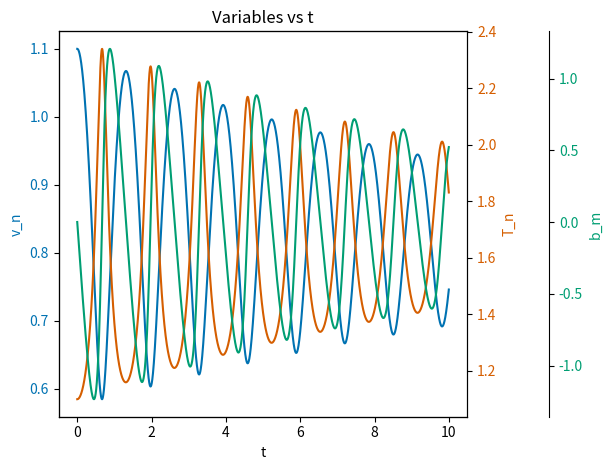
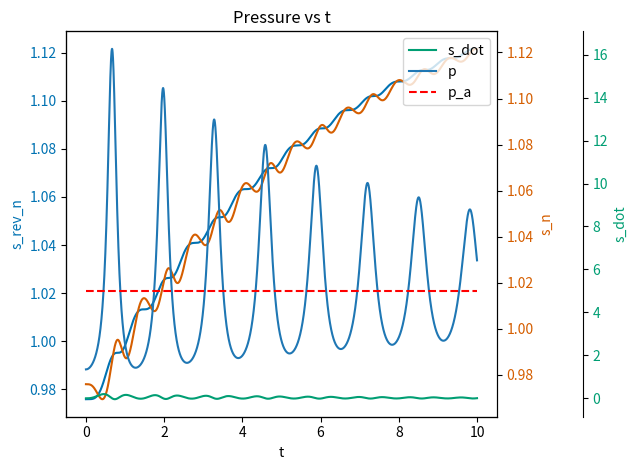

Reproduce these figures in Python, in order.
# python
import numpy as np
import matplotlib.pyplot as plt

# notation difference from handwritten notes: I dropped the _r subscript for the dimensionless values.

# parameters
beta = 0.3
T_a = 2 # this is not used
p_a = 5
tau = 0.2
f = 3 # Degrees of Motion

# Q = 0 # heating is 0. How is this enforced if $T_a$ is used? Will there be inconsistency or divergence? Where is $T_a$ used? GGG

# simulation parameters
dt = 0.0001 # to maintain stability dt <<< tau
N = 100000
Time = N*dt

# eqs of state
def p_rev(T, v): 
    return ((8*T) / ((3*v)-1)) - (3 / (v**2))

# thermo relations. 
# Q: are these also eqs of state?
def e_rev(T, v): # these two are the same
    return (4/3)*f*T - (3/v)
def T(e_rev, v): # these two are the same
    return (3/4/f)*(e_rev+3/v)
def e(e_rev, T, p_irr):
    return e_rev + tau*(p_irr**2)/(2*beta)
def p(p_rev, p_irr):
    return p_rev + p_irr

# diff eqs
# notation: the dt_ means time derivative
def dt_p_irr(b, p_irr):
    return -(beta*b + p_irr) / tau
def dt_v(b):
    return b
def dt_e(p, b):
    return -p*b
def dt_b(p, p_a):
    return p-p_a



# initialize 
# notation: 
# _n: the physically meaningful values
# _m: values shifted by -1/2

# diferential
p_irr_n = np.zeros(N) 
p_irr_m = np.zeros(N)  

e_n = np.zeros(N) 
e_m = np.zeros(N)  

# b_n = np.zeros(N)  # it was curious to me that we did not need the b_n values, only the ones at (1/2)*dt shifted times. this is because it is the time-derivative of v_n. 
b_m = np.zeros(N)  

v_n = np.zeros(N) 
v_m = np.zeros(N)  

# algebraic
p_n = np.zeros(N) 
p_m = np.zeros(N)  

e_rev_n = np.zeros(N) 
e_rev_m = np.zeros(N)  

p_rev_n = np.zeros(N) 
p_rev_m = np.zeros(N)  

T_n = np.zeros(N) 
T_m = np.zeros(N)  


# initial conditions
T_n[0] = 1.1 # slightly hypercritical
v_n[0] = 1.1 # slightly hypercritical
b_n0 = 0 # initially static
p_irr_n[0] = 0 # I think it makes sense since the idea is that you start close to critical point. 
# Q: is the critical point a stable point? GGG

p_rev_n[0] = p_rev(T_n[0], v_n[0]) 
e_rev_n[0] = e_rev(T_n[0], v_n[0])
# extra
e_n[0] = e(e_rev_n[0], T_n[0], p_irr_n[0])
p_n[0] = p(p_rev_n[0], p_irr_n[0]) 

# these "pre-initial values" are calculated using the euler method in reverse. a crude approximation. GGG
# notation: the _m means values shifted by -1/2
b_m[0] = b_n0 - (dt/2) * dt_b(p_n[0], p_a) # reverse euler
v_m[0] = v_n[0] - (dt/2) * dt_v(b_n0)

p_irr_m[0] = p_irr_n[0] - (dt/2) * dt_p_irr(b_n0, p_irr_n[0])
e_m[0] = e_n[0] - (dt/2) * dt_e(p_n[0], b_n0) # reverse euler


# I need p_rev_m[0], how do I get it? It is a state variable p_rev(T, v)

# Compute T_m[0] from e_rev_m[0] and v_m[0]
e_rev_m[0] = e_m[0] - (tau/2/beta) * (p_irr_m[0])**2 # this is obtained from e(e_rev, T, p_irr)
T_m[0] = T(e_rev_m[0], v_m[0]) # I could have done T_m[0] = T_n[0] - (dt/2) * dt_T(...) but I don't have dt_T ! So I calculated e_rev_m[0]
p_rev_m[0] = p_rev(T_m[0], v_m[0])

p_rev_n[-1] = 2*p_rev_m[0] - p_rev_n[0] # I know that [-1] refers to the last element of the array, but this will just get overwritten at the end with the correct physical value. => no trouble. clever.

# # idk. handwritten notation. GGG
# t_u = m*X_p*v_c/p_c
# t_r = t / t_u

# This can't be fully vectorized (for numerical optimization if performance had been a problem) as it is a sequential ODE. Luckily, using a simple for-loop was fast enough for my use-case.
for i in range(N-1):

    b_m[i+1] = b_m[i] + dt * (p_n[i] - p_a)
    # p_irr_m[i+1] = (1 / ((tau/dt)+(1/2)) ) * ( (-beta * (1/2) * (b_m[i+1] + b_m[i])) + (((tau/dt)-(1/2)) * p_irr_m[i]) ) # variant 1: here we use (b_m[i+1] + b_m[i]), but we don't use b_n[i], because we don't calculate the b_n[i] array
    p_irr_m[i+1] = np.exp(-dt/tau) * p_irr_m[i] + beta * ( (((b_m[i+1]-b_m[i]) * (tau/dt)) - b_m[i+1]) - (((b_m[i+1]-b_m[i]) * (tau/dt)) - b_m[i])*np.exp(-dt/tau) ) # variant 2. The past stress decays exponentially, so it has some memory and is not instantaneous.

    # diff
    # linear interpolation. use better
    p_irr_n[i+1] = 2 * p_irr_m[i+1] - p_irr_n[i]
    p_rev_m[i+1] = 2 * p_rev_n[i] - p_rev_m[i]
    # parabolic interpolation AAA. causes instability GGG
    # p_irr_n[i+1] = 3*p_irr_m[i+1] -3*p_irr_n[i] + p_irr_m[i] 
    # p_rev_m[i+1] = 3*p_rev_n[i] -3*p_rev_m[i] + p_rev_n[i-1]
    
    #  GGG delete
    # p_irr_n[i+1] = (3/8) * p_irr_n[i] + (3/4) * p_irr_m[i+1] - (1/8) * p_irr_m[i]
    # p_rev_m[i+1] = (3/8) * p_rev_m[i] + (3/4) * p_rev_n[i] - (1/8) * p_rev_n[i-1]

    # Also, honestly, the linear interpolation you currently have is the standard and recommended approach for staggered leapfrog schemes. It's second-order accurate and doesn't introduce additional instabilities. Parabolic interpolation can sometimes cause spurious oscillations, especially in dissipative systems like yours with the irreversible pressure term.

    # algebraic
    p_m[i+1] = p(p_rev_m[i+1], p_irr_m[i+1]) # p_rev_m[i+1] + p_irr_m[i+1] 

    # diff
    v_n[i+1] = v_n[i] + dt * dt_v(b_m[i+1])
    e_n[i+1] = e_n[i] + dt * dt_e(p_m[i+1], b_m[i+1])

    # algebraic
    # e_rev_n[i+1] = e_rev(T_n[i+1], v_n[i+1]) # this is what (naively) I would have done, but we havent calculated T_n[i+1] yet! it is 0! so we do:
    e_rev_n[i+1] = e_n[i+1] - (tau/2/beta) * (p_irr_n[i+1])**2 
    # now effectively we calculate T_n[i+1]
    T_n[i+1] = T(e_rev_n[i+1], v_n[i+1])  
    p_rev_n[i+1] = p_rev(T_n[i+1], v_n[i+1])
    p_n[i+1] = p(p_rev_n[i+1], p_irr_n[i+1])    

t = np.linspace(start=0, stop=Time, num=N) # GGG Q: time does it need any normalization by the critical values?

# visualization
fig, ax1 = plt.subplots()

var_colors = {
    'v_n': '#0072B2',
    'T_n': '#D55E00',
    'b_m': '#009E73',
    # 'e_n': '#CC79A7',
}

# Base axis
ax1.plot(t, v_n, color=var_colors['v_n'], label='v_n')
ax1.set_ylabel('v_n', color=var_colors['v_n'])
ax1.tick_params(axis='y', labelcolor=var_colors['v_n'])

# Second axis
ax2 = ax1.twinx()
ax2.plot(t, T_n, color=var_colors['T_n'], label='T_n')
ax2.set_ylabel('T_n', color=var_colors['T_n'])
ax2.tick_params(axis='y', labelcolor=var_colors['T_n'])

# Third axis (offset)
ax3 = ax1.twinx()
ax3.spines['right'].set_position(('axes', 1.2))
ax3.plot(t, b_m, color=var_colors['b_m'], label='b_m')
ax3.set_ylabel('b_m', color=var_colors['b_m'])
ax3.tick_params(axis='y', labelcolor=var_colors['b_m'])

# # Fourth axis (offset further)
# ax4 = ax1.twinx()
# ax4.spines['right'].set_position(('axes', 1.2))
# ax4.plot(t, e_n, color=var_colors['e_n'], label='e_n')
# ax4.set_ylabel('e_n', color=var_colors['e_n'])
# ax4.tick_params(axis='y', labelcolor=var_colors['e_n'])

ax1.set_xlabel('t')
plt.title('Variables vs t')
plt.tight_layout()
plt.show()


# ---------- extra: entropy

s_rev_n = (f/2) * np.log(T_n) + np.log(3*v_n - 1)
s_n = s_rev_n - (tau / (2 * beta * T_n)) * p_irr_n**2
# Entropy production rate
s_dot = -p_irr_n * b_m / T_n # (p_irr_n**2) / (beta * T_n)




fig, ax1 = plt.subplots()

# Base axis
ax1.plot(t, s_rev_n, color=var_colors['v_n'], label='s_rev_n')
ax1.set_ylabel('s_rev_n', color=var_colors['v_n'])
ax1.tick_params(axis='y', labelcolor=var_colors['v_n'])

# Second axis
ax2 = ax1.twinx()
ax2.plot(t, s_n, color=var_colors['T_n'], label='s_n')
ax2.set_ylabel('s_n', color=var_colors['T_n'])
ax2.tick_params(axis='y', labelcolor=var_colors['T_n'])

# The smaller tau, the closer s_rev_n and s_n are to each other

# Third axis (offset)
ax3 = ax1.twinx()
ax3.spines['right'].set_position(('axes', 1.2))
ax3.plot(t, s_dot, color=var_colors['b_m'], label='s_dot')
ax3.set_ylabel('s_dot', color=var_colors['b_m'])
ax3.tick_params(axis='y', labelcolor=var_colors['b_m'])

ax1.set_xlabel('t')
plt.title('Variables vs t')
plt.tight_layout()
plt.show()


# ------------ show pressure, then settles to p_a

plt.plot(t, p_n, label="p")
plt.hlines(y=[5], xmin=np.min(t), xmax=np.max(t), label="p_a", linestyles="dashed", colors="red")
plt.title('Pressure vs t')
plt.xlabel("t")
plt.xlabel("p")
plt.legend()
plt.tight_layout()
plt.show()
# The gas pressure settles to the atmospheric pressure



"""
Comments:

Explicitly writing the solver foced me to handle each variable and parameter and gave me a richer understanding of the system. For example, when first reading the project description, the Q=0 condition was curious to me and I wondered how this could be "enforced" given that there is a T_a (I even wrote it in my notes at the time)
After writing this program, I realized that T_a is not used at all, which explains how this Q=0 makes sense.

From a software development perspective, it was very benefitial to start with the minimal possible implementation (using the simpler variantes, like linear extrapolation), and then increasing the complexity step-by-step.
"""